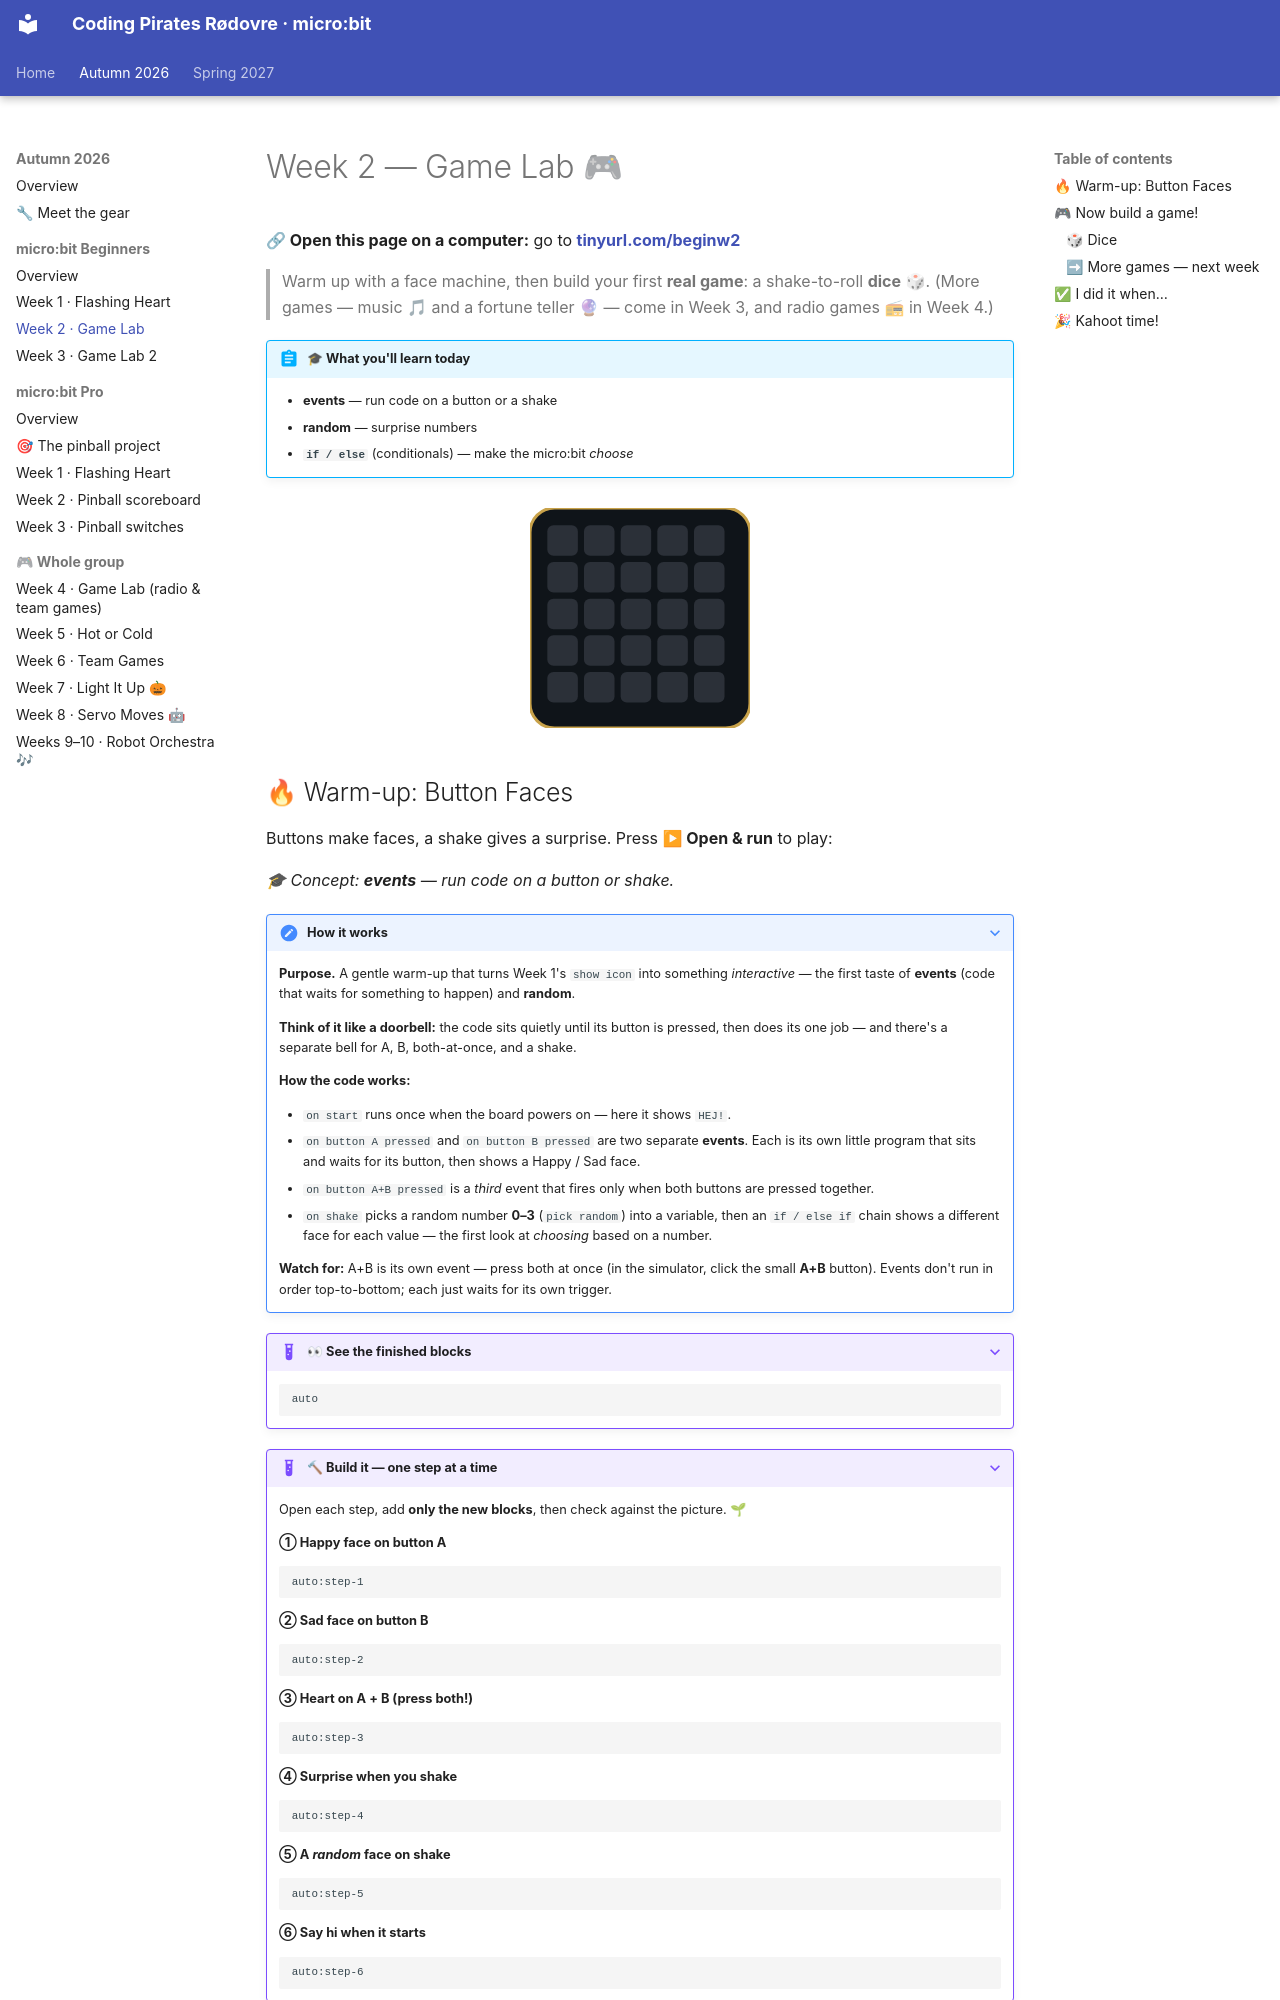

repository: itsgauravsaxena/cpr-microbit · page: autumn-2026/microbit-beginners/week-02-name-tag-smiley-buttons/index.html · generator: mkdocs

# Week 2 — Game Lab 🎮

**🔗 Open this page on a computer:** go to **[tinyurl.com/beginw2](https://tinyurl.com/beginw2)**

> Warm up with a face machine, then build your first **real game**: a shake-to-roll **dice** 🎲. (More games — music 🎵 and a fortune teller 🔮 — come in Week 3, and radio games 📻 in Week 4.)

!!! abstract "🎓 What you'll learn today"
    - **events** — run code on a button or a shake
    - **random** — surprise numbers
    - **`if / else`** (conditionals) — make the micro:bit *choose*

<div style="text-align:center;margin:1.5rem 0;" markdown="0">
<svg width="220" height="220" viewBox="0 0 216 216" role="img" aria-label="a face changing happy, sad, surprised" xmlns="http://www.w3.org/2000/svg" font-family="system-ui,Segoe UI,sans-serif">
<rect x="0" y="0" width="216" height="216" rx="24" fill="#0f1419" stroke="#c8a24a" stroke-width="3"/>
<rect x="17" y="17" width="30" height="30" rx="6" fill="#2b3038"/><rect x="53" y="17" width="30" height="30" rx="6" fill="#2b3038"/><rect x="89" y="17" width="30" height="30" rx="6" fill="#2b3038"/><rect x="125" y="17" width="30" height="30" rx="6" fill="#2b3038"/><rect x="161" y="17" width="30" height="30" rx="6" fill="#2b3038"/><rect x="17" y="53" width="30" height="30" rx="6" fill="#2b3038"/><rect x="53" y="53" width="30" height="30" rx="6" fill="#2b3038"/><rect x="89" y="53" width="30" height="30" rx="6" fill="#2b3038"/><rect x="125" y="53" width="30" height="30" rx="6" fill="#2b3038"/><rect x="161" y="53" width="30" height="30" rx="6" fill="#2b3038"/><rect x="17" y="89" width="30" height="30" rx="6" fill="#2b3038"/><rect x="53" y="89" width="30" height="30" rx="6" fill="#2b3038"/><rect x="89" y="89" width="30" height="30" rx="6" fill="#2b3038"/><rect x="125" y="89" width="30" height="30" rx="6" fill="#2b3038"/><rect x="161" y="89" width="30" height="30" rx="6" fill="#2b3038"/><rect x="17" y="125" width="30" height="30" rx="6" fill="#2b3038"/><rect x="53" y="125" width="30" height="30" rx="6" fill="#2b3038"/><rect x="89" y="125" width="30" height="30" rx="6" fill="#2b3038"/><rect x="125" y="125" width="30" height="30" rx="6" fill="#2b3038"/><rect x="161" y="125" width="30" height="30" rx="6" fill="#2b3038"/><rect x="17" y="161" width="30" height="30" rx="6" fill="#2b3038"/><rect x="53" y="161" width="30" height="30" rx="6" fill="#2b3038"/><rect x="89" y="161" width="30" height="30" rx="6" fill="#2b3038"/><rect x="125" y="161" width="30" height="30" rx="6" fill="#2b3038"/><rect x="161" y="161" width="30" height="30" rx="6" fill="#2b3038"/>
<g fill="#ffd23f" opacity="0"><animate attributeName="opacity" calcMode="discrete" dur="2.1s" repeatCount="indefinite" keyTimes="0.0000;0.3333;0.6667" values="1;0;0"/><rect x="17" y="125" width="30" height="30" rx="6" fill="#ffd23f"/><rect x="53" y="53" width="30" height="30" rx="6" fill="#ffd23f"/><rect x="53" y="161" width="30" height="30" rx="6" fill="#ffd23f"/><rect x="89" y="161" width="30" height="30" rx="6" fill="#ffd23f"/><rect x="125" y="53" width="30" height="30" rx="6" fill="#ffd23f"/><rect x="125" y="161" width="30" height="30" rx="6" fill="#ffd23f"/><rect x="161" y="125" width="30" height="30" rx="6" fill="#ffd23f"/></g>
<g fill="#ffd23f" opacity="0"><animate attributeName="opacity" calcMode="discrete" dur="2.1s" repeatCount="indefinite" keyTimes="0.0000;0.3333;0.6667" values="0;1;0"/><rect x="17" y="161" width="30" height="30" rx="6" fill="#ffd23f"/><rect x="53" y="53" width="30" height="30" rx="6" fill="#ffd23f"/><rect x="53" y="125" width="30" height="30" rx="6" fill="#ffd23f"/><rect x="89" y="125" width="30" height="30" rx="6" fill="#ffd23f"/><rect x="125" y="53" width="30" height="30" rx="6" fill="#ffd23f"/><rect x="125" y="125" width="30" height="30" rx="6" fill="#ffd23f"/><rect x="161" y="161" width="30" height="30" rx="6" fill="#ffd23f"/></g>
<g fill="#ffd23f" opacity="0"><animate attributeName="opacity" calcMode="discrete" dur="2.1s" repeatCount="indefinite" keyTimes="0.0000;0.3333;0.6667" values="0;0;1"/><rect x="53" y="53" width="30" height="30" rx="6" fill="#ffd23f"/><rect x="53" y="125" width="30" height="30" rx="6" fill="#ffd23f"/><rect x="53" y="161" width="30" height="30" rx="6" fill="#ffd23f"/><rect x="89" y="125" width="30" height="30" rx="6" fill="#ffd23f"/><rect x="89" y="161" width="30" height="30" rx="6" fill="#ffd23f"/><rect x="125" y="53" width="30" height="30" rx="6" fill="#ffd23f"/><rect x="125" y="125" width="30" height="30" rx="6" fill="#ffd23f"/><rect x="125" y="161" width="30" height="30" rx="6" fill="#ffd23f"/></g>
</svg>
</div>
